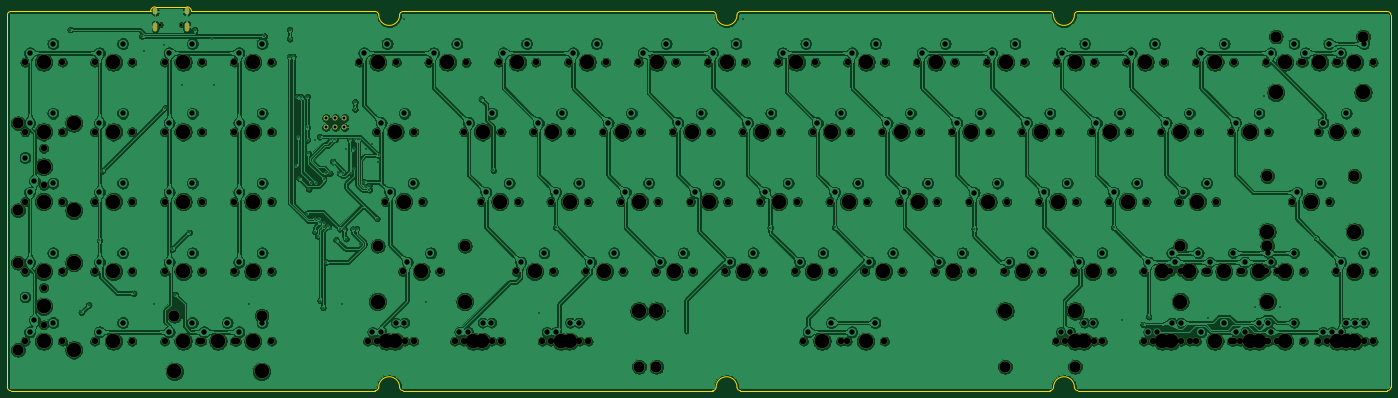
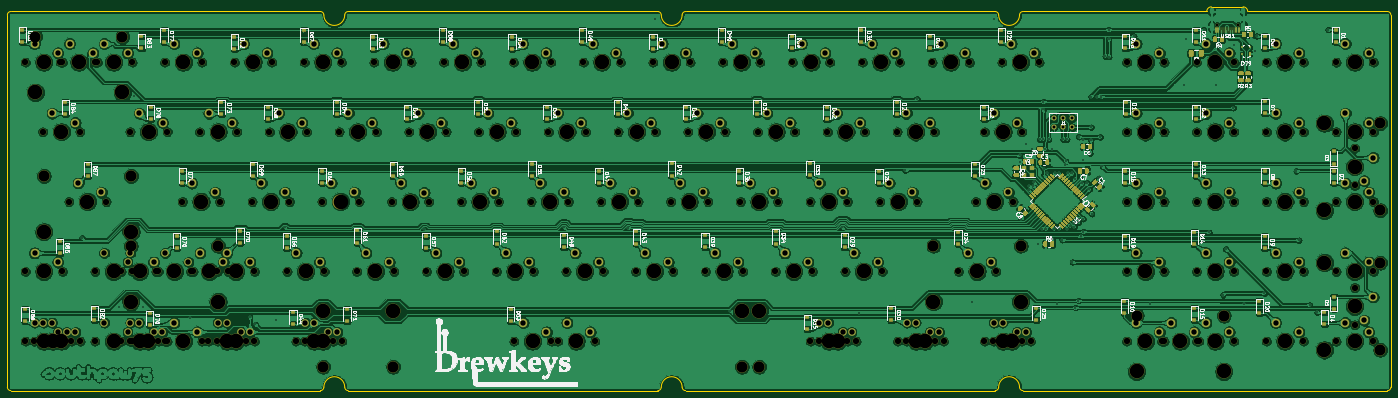
Circuit board: 11 layer files. Board 377.9 x 104.8 mm.
- bottom_copper: southpawpcbv2-B_Cu.gbl (1705629 bytes)
- bottom_mask: southpawpcbv2-B_Mask.gbs (83975 bytes)
- paste: southpawpcbv2-B_Paste.gbp (65656 bytes)
- bottom_silk: southpawpcbv2-B_SilkS.gbo (167615 bytes)
- outline: southpawpcbv2-Edge_Cuts.gm1 (2778 bytes)
- top_copper: southpawpcbv2-F_Cu.gtl (1514815 bytes)
- top_mask: southpawpcbv2-F_Mask.gts (13130 bytes)
- paste: southpawpcbv2-F_Paste.gtp (495 bytes)
- top_silk: southpawpcbv2-F_SilkS.gto (496 bytes)
- drill: southpawpcbv2-NPTH.drl (4492 bytes)
- drill: southpawpcbv2-PTH.drl (4376 bytes)

=== bottom_copper: southpawpcbv2-B_Cu.gbl (1705629 bytes, source omitted) ===
=== bottom_mask: southpawpcbv2-B_Mask.gbs (83975 bytes, source omitted) ===
=== paste: southpawpcbv2-B_Paste.gbp (65656 bytes, source omitted) ===
=== bottom_silk: southpawpcbv2-B_SilkS.gbo (167615 bytes, source omitted) ===
=== outline: southpawpcbv2-Edge_Cuts.gm1 ===
G04 #@! TF.GenerationSoftware,KiCad,Pcbnew,(5.1.4)-1*
G04 #@! TF.CreationDate,2020-09-26T23:04:53-04:00*
G04 #@! TF.ProjectId,southpawpcbv2,736f7574-6870-4617-9770-636276322e6b,rev?*
G04 #@! TF.SameCoordinates,Original*
G04 #@! TF.FileFunction,Profile,NP*
%FSLAX46Y46*%
G04 Gerber Fmt 4.6, Leading zero omitted, Abs format (unit mm)*
G04 Created by KiCad (PCBNEW (5.1.4)-1) date 2020-09-26 23:04:53*
%MOMM*%
%LPD*%
G04 APERTURE LIST*
%ADD10C,0.050000*%
G04 APERTURE END LIST*
D10*
X-40005000Y-6223000D02*
X-40002444Y95447427D01*
X245725500Y-6207250D02*
G75*
G02X251425500Y-6207250I2850000J0D01*
G01*
X153575500Y-6207250D02*
G75*
G02X159275500Y-6207250I2850000J0D01*
G01*
X10287000Y96393000D02*
X60475500Y96392750D01*
X381000Y97663000D02*
X9017000Y97663000D01*
X9017000Y97663000D02*
G75*
G02X10287000Y96393000I0J-1270000D01*
G01*
X-889000Y96393000D02*
G75*
G02X381000Y97663000I1270000J0D01*
G01*
X153575500Y-6207250D02*
G75*
G02X152625500Y-7157250I-950000J0D01*
G01*
X244775500Y96392750D02*
G75*
G02X245725500Y95442750I0J-950000D01*
G01*
X152625500Y-7157250D02*
X68075500Y-7157250D01*
X244775500Y-7157250D02*
X160225500Y-7157250D01*
X152625500Y96392750D02*
G75*
G02X153575500Y95442750I0J-950000D01*
G01*
X-23124500Y96392750D02*
X-889000Y96393000D01*
X160225500Y-7157250D02*
G75*
G02X159275500Y-6207250I0J950000D01*
G01*
X68075500Y-7157250D02*
G75*
G02X67125500Y-6207250I0J950000D01*
G01*
X67125500Y95442750D02*
G75*
G02X68075500Y96392750I950000J0D01*
G01*
X336925500Y96392750D02*
G75*
G02X337875500Y95442750I0J-950000D01*
G01*
X68075500Y96392750D02*
X152625500Y96392750D01*
X159275500Y95442750D02*
G75*
G02X160225500Y96392750I950000J0D01*
G01*
X-39055000Y-7173000D02*
G75*
G02X-40005000Y-6223000I0J950000D01*
G01*
X-40002444Y95447427D02*
G75*
G02X-39052444Y96397427I950000J0D01*
G01*
X160225500Y96392750D02*
X244775500Y96392750D01*
X61425500Y-6207250D02*
G75*
G02X67125500Y-6207250I2850000J0D01*
G01*
X245725500Y-6207250D02*
G75*
G02X244775500Y-7157250I-950000J0D01*
G01*
X60475500Y-7157250D02*
X-39055000Y-7173000D01*
X60475500Y96392750D02*
G75*
G02X61425500Y95442750I0J-950000D01*
G01*
X61425500Y-6207250D02*
G75*
G02X60475500Y-7157250I-950000J0D01*
G01*
X251425500Y95442750D02*
G75*
G02X245725500Y95442750I-2850000J0D01*
G01*
X252375500Y96392750D02*
X336925500Y96392750D01*
X67125500Y95442750D02*
G75*
G02X61425500Y95442750I-2850000J0D01*
G01*
X252375500Y-7157250D02*
X336925500Y-7157250D01*
X252375500Y-7157250D02*
G75*
G02X251425500Y-6207250I0J950000D01*
G01*
X337875500Y-6207250D02*
X337875500Y95442750D01*
X-23124500Y96392750D02*
X-39052444Y96397427D01*
X337875500Y-6207250D02*
G75*
G02X336925500Y-7157250I-950000J0D01*
G01*
X251425500Y95442750D02*
G75*
G02X252375500Y96392750I950000J0D01*
G01*
X159275500Y95442750D02*
G75*
G02X153575500Y95442750I-2850000J0D01*
G01*
M02*

=== top_copper: southpawpcbv2-F_Cu.gtl (1514815 bytes, source omitted) ===
=== top_mask: southpawpcbv2-F_Mask.gts (13130 bytes, source omitted) ===
=== paste: southpawpcbv2-F_Paste.gtp ===
G04 #@! TF.GenerationSoftware,KiCad,Pcbnew,(5.1.4)-1*
G04 #@! TF.CreationDate,2020-09-26T23:04:53-04:00*
G04 #@! TF.ProjectId,southpawpcbv2,736f7574-6870-4617-9770-636276322e6b,rev?*
G04 #@! TF.SameCoordinates,Original*
G04 #@! TF.FileFunction,Paste,Top*
G04 #@! TF.FilePolarity,Positive*
%FSLAX46Y46*%
G04 Gerber Fmt 4.6, Leading zero omitted, Abs format (unit mm)*
G04 Created by KiCad (PCBNEW (5.1.4)-1) date 2020-09-26 23:04:53*
%MOMM*%
%LPD*%
G04 APERTURE LIST*
G04 APERTURE END LIST*
M02*

=== top_silk: southpawpcbv2-F_SilkS.gto ===
G04 #@! TF.GenerationSoftware,KiCad,Pcbnew,(5.1.4)-1*
G04 #@! TF.CreationDate,2020-09-26T23:04:53-04:00*
G04 #@! TF.ProjectId,southpawpcbv2,736f7574-6870-4617-9770-636276322e6b,rev?*
G04 #@! TF.SameCoordinates,Original*
G04 #@! TF.FileFunction,Legend,Top*
G04 #@! TF.FilePolarity,Positive*
%FSLAX46Y46*%
G04 Gerber Fmt 4.6, Leading zero omitted, Abs format (unit mm)*
G04 Created by KiCad (PCBNEW (5.1.4)-1) date 2020-09-26 23:04:53*
%MOMM*%
%LPD*%
G04 APERTURE LIST*
G04 APERTURE END LIST*
M02*

=== drill: southpawpcbv2-NPTH.drl ===
M48
; DRILL file {KiCad (5.1.4)-1} date 9/26/2020 23:04:55
; FORMAT={-:-/ absolute / inch / decimal}
; #@! TF.CreationDate,2020-09-26T23:04:55-04:00
; #@! TF.GenerationSoftware,Kicad,Pcbnew,(5.1.4)-1
; #@! TF.FileFunction,NonPlated,1,2,NPTH
FMAT,2
INCH
T1C0.0256
T2C0.0689
T3C0.1200
T4C0.1570
%
G90
G05
T1
X0.0692Y3.6539
X0.2968Y3.6539
T2
X2.4885Y1.7499
X2.8885Y1.7499
X0.115Y1.75
X0.515Y1.75
X11.21Y0.25
X11.61Y0.25
X11.96Y1.0
X12.36Y1.0
X4.46Y3.25
X4.86Y3.25
X8.21Y3.25
X8.61Y3.25
X11.21Y3.25
X11.61Y3.25
X7.455Y0.25
X7.855Y0.25
X4.085Y2.5
X4.485Y2.5
X8.585Y2.5
X8.985Y2.5
X7.27Y1.75
X7.67Y1.75
X12.3332Y3.2502
X12.7332Y3.2502
X3.52Y1.75
X3.92Y1.75
X9.8Y0.25
X10.2Y0.25
X6.895Y1.0
X7.295Y1.0
X3.7087Y3.25
X4.1087Y3.25
X4.175Y0.25
X4.575Y0.25
X-0.635Y1.0
X-0.235Y1.0
X5.02Y1.75
X5.42Y1.75
X2.675Y1.0
X3.075Y1.0
X10.93Y1.0
X11.33Y1.0
X0.865Y2.5
X1.265Y2.5
X4.835Y2.5
X5.235Y2.5
X6.71Y3.25
X7.11Y3.25
X-0.635Y0.25
X-0.235Y0.25
X-0.635Y1.75
X-0.235Y1.75
X5.585Y2.5
X5.985Y2.5
X11.585Y0.25
X11.985Y0.25
X-1.385Y0.25
X-0.985Y0.25
X8.02Y1.75
X8.42Y1.75
X11.305Y1.0
X11.705Y1.0
X0.865Y3.25
X1.265Y3.25
X10.27Y1.75
X10.67Y1.75
X12.615Y0.25
X13.015Y0.25
X2.395Y2.5
X2.795Y2.5
X0.115Y0.25
X0.515Y0.25
X10.74Y0.25
X11.14Y0.25
X10.645Y1.0
X11.045Y1.0
X-1.185Y0.825
X-1.185Y0.425
X11.5831Y2.5006
X11.9831Y2.5006
X2.208Y3.25
X2.608Y3.25
X10.085Y2.5
X10.485Y2.5
X-1.185Y2.325
X-1.185Y1.925
X11.68Y1.0
X12.08Y1.0
X4.27Y0.25
X4.67Y0.25
X9.335Y2.5
X9.735Y2.5
X7.085Y2.5
X7.485Y2.5
X12.2408Y1.7508
X12.6408Y1.7508
X4.27Y1.75
X4.67Y1.75
X10.46Y3.25
X10.86Y3.25
X5.21Y3.25
X5.61Y3.25
X9.705Y0.25
X10.105Y0.25
X2.9578Y3.2493
X3.3578Y3.2493
X12.5214Y2.5008
X12.9214Y2.5008
X-0.635Y2.5
X-0.235Y2.5
X5.77Y1.75
X6.17Y1.75
X12.71Y1.0
X13.11Y1.0
X8.7701Y1.7486
X9.1701Y1.7486
X3.33Y0.25
X3.73Y0.25
X-1.385Y2.5
X-0.985Y2.5
X8.395Y1.0
X8.795Y1.0
X11.68Y0.25
X12.08Y0.25
X-1.385Y1.0
X-0.985Y1.0
X7.645Y1.0
X8.045Y1.0
X10.645Y0.25
X11.045Y0.25
X6.985Y0.25
X7.385Y0.25
X0.865Y1.0
X1.265Y1.0
X5.395Y1.0
X5.795Y1.0
X10.835Y2.5
X11.235Y2.5
X2.395Y0.25
X2.795Y0.25
X0.865Y1.75
X1.265Y1.75
X9.895Y1.0
X10.295Y1.0
X12.71Y0.25
X13.11Y0.25
X4.645Y1.0
X5.045Y1.0
X0.115Y2.5
X0.515Y2.5
X9.145Y1.0
X9.545Y1.0
X11.96Y3.25
X12.36Y3.25
X0.49Y0.25
X0.89Y0.25
X0.865Y0.25
X1.265Y0.25
X11.02Y1.75
X11.42Y1.75
X3.895Y1.0
X4.295Y1.0
X9.71Y3.25
X10.11Y3.25
X5.96Y3.25
X6.36Y3.25
X12.52Y0.25
X12.92Y0.25
X3.335Y2.5
X3.735Y2.5
X0.115Y3.25
X0.515Y3.25
X6.52Y1.75
X6.92Y1.75
X12.71Y3.25
X13.11Y3.25
X3.235Y0.25
X3.635Y0.25
X2.3Y0.25
X2.7Y0.25
X0.115Y1.0
X0.515Y1.0
X7.46Y3.25
X7.86Y3.25
X-1.385Y3.25
X-0.985Y3.25
X6.145Y1.0
X6.545Y1.0
X11.96Y0.25
X12.36Y0.25
X-0.635Y3.25
X-0.235Y3.25
X6.335Y2.5
X6.735Y2.5
X9.5197Y1.7512
X9.9197Y1.7512
X-1.385Y1.75
X-0.985Y1.75
X7.835Y2.5
X8.235Y2.5
X8.96Y3.25
X9.36Y3.25
T3
X11.0362Y1.275
X11.9737Y1.275
X-1.46Y1.0938
X-1.46Y0.1562
X-1.46Y2.5938
X-1.46Y1.6562
X11.972Y2.0258
X12.9095Y2.0258
X5.2165Y-0.025
X9.1535Y-0.025
X0.2213Y0.525
X1.1587Y0.525
X5.405Y-0.025
X9.905Y-0.025
X12.0645Y3.5252
X13.002Y3.5252
X2.4062Y1.275
X3.3438Y1.275
T4
X6.345Y1.0
X12.16Y0.25
X-0.435Y3.25
X6.535Y2.5
X9.7197Y1.7512
X-1.185Y1.75
X8.035Y2.5
X9.16Y3.25
X2.6885Y1.7499
X0.315Y1.75
X11.41Y0.25
X12.16Y1.0
X4.66Y3.25
X8.41Y3.25
X11.41Y3.25
X5.405Y0.575
X7.655Y0.25
X9.905Y0.575
X4.285Y2.5
X8.785Y2.5
X7.47Y1.75
X12.0645Y2.9252
X12.5332Y3.2502
X13.002Y2.9252
X3.72Y1.75
X10.0Y0.25
X7.095Y1.0
X3.9087Y3.25
X4.375Y0.25
X-0.435Y1.0
X5.22Y1.75
X2.4062Y0.675
X2.875Y1.0
X3.3438Y0.675
X11.13Y1.0
X1.065Y2.5
X5.035Y2.5
X6.91Y3.25
X-0.435Y0.25
X-0.435Y1.75
X5.785Y2.5
X11.785Y0.25
X-1.185Y0.25
X8.22Y1.75
X11.0362Y0.675
X11.505Y1.0
X11.9737Y0.675
X1.065Y3.25
X10.47Y1.75
X12.815Y0.25
X2.595Y2.5
X0.315Y0.25
X10.94Y0.25
X10.845Y1.0
X-1.185Y0.625
X-0.86Y1.0938
X-0.86Y0.1562
X11.7831Y2.5006
X2.408Y3.25
X10.285Y2.5
X-1.185Y2.125
X-0.86Y2.5938
X-0.86Y1.6562
X11.88Y1.0
X4.47Y0.25
X9.535Y2.5
X7.285Y2.5
X11.972Y1.4258
X12.4408Y1.7508
X12.9095Y1.4258
X4.47Y1.75
X10.66Y3.25
X5.41Y3.25
X9.905Y0.25
X3.1578Y3.2493
X12.7214Y2.5008
X-0.435Y2.5
X5.97Y1.75
X12.91Y1.0
X8.9701Y1.7486
X3.53Y0.25
X-1.185Y2.5
X8.595Y1.0
X11.88Y0.25
X-1.185Y1.0
X7.845Y1.0
X10.845Y0.25
X5.2165Y0.575
X7.185Y0.25
X9.1535Y0.575
X1.065Y1.0
X5.595Y1.0
X11.035Y2.5
X2.595Y0.25
X1.065Y1.75
X10.095Y1.0
X12.91Y0.25
X4.845Y1.0
X0.315Y2.5
X9.345Y1.0
X12.16Y3.25
X0.2213Y-0.075
X0.69Y0.25
X1.1587Y-0.075
X1.065Y0.25
X11.22Y1.75
X4.095Y1.0
X9.91Y3.25
X6.16Y3.25
X12.72Y0.25
X3.535Y2.5
X0.315Y3.25
X6.72Y1.75
X12.91Y3.25
X3.435Y0.25
X2.5Y0.25
X0.315Y1.0
X7.66Y3.25
X-1.185Y3.25
T0
M30

=== drill: southpawpcbv2-PTH.drl ===
M48
; DRILL file {KiCad (5.1.4)-1} date 9/26/2020 23:04:55
; FORMAT={-:-/ absolute / inch / decimal}
; #@! TF.CreationDate,2020-09-26T23:04:55-04:00
; #@! TF.GenerationSoftware,Kicad,Pcbnew,(5.1.4)-1
; #@! TF.FileFunction,Plated,1,2,PTH
FMAT,2
INCH
T1C0.0157
T2C0.0315
T3C0.0394
T4C0.0579
%
G90
G05
T1
X-0.9Y3.6
X-0.78Y0.56
X-0.7Y0.64
X-0.585Y1.335
X-0.5564Y2.08
X-0.2157Y0.7657
X-0.13Y3.53
X-0.109Y3.3666
X0.0Y0.65
X0.108Y3.44
X0.12Y2.76
X0.2Y1.24
X0.23Y0.75
X0.305Y3.0
X0.38Y1.42
X0.44Y3.6
X0.63Y3.5014
X0.65Y3.005
X1.02Y0.655
X1.19Y3.53
X1.4584Y3.3088
X1.46Y3.5013
X1.461Y3.5985
X1.4975Y3.3128
X1.5275Y2.13
X1.54Y2.88
X1.55Y2.445
X1.5625Y2.0025
X1.5802Y2.8802
X1.6425Y1.62
X1.65Y2.88
X1.65Y2.55
X1.6525Y2.415
X1.66Y2.27
X1.667Y1.885
X1.69Y1.95
X1.7325Y2.4125
X1.7325Y2.2
X1.7333Y1.4267
X1.735Y1.566
X1.744Y1.948
X1.7625Y1.38
X1.781Y1.569
X1.7825Y2.4475
X1.785Y1.527
X1.7864Y0.6864
X1.8199Y0.6099
X1.826Y1.994
X1.828Y1.525
X1.83Y1.483
X1.85Y1.1
X1.853Y2.0545
X1.876Y1.484
X1.894Y2.0545
X1.9098Y2.4202
X1.91Y1.4553
X1.922Y2.183
X1.9275Y2.1425
X1.95Y2.42
X1.96Y1.34
X1.995Y2.0545
X1.9975Y1.4575
X2.02Y0.65
X2.038Y2.0545
X2.048Y1.4553
X2.065Y1.3514
X2.07Y2.32
X2.106Y2.4202
X2.124Y2.057
X2.139Y1.4553
X2.1475Y2.3125
X2.1561Y2.098
X2.1625Y2.7413
X2.1625Y2.825
X2.1632Y2.42
X2.181Y1.46
X2.2025Y2.42
X2.2175Y1.295
X2.263Y1.961
X2.269Y1.921
X2.28Y2.32
X2.314Y1.921
X2.3181Y1.8779
X2.349Y2.375
X2.4Y1.5675
X2.415Y2.18
X2.4164Y2.2474
X2.688Y3.713
X2.93Y0.67
X3.52Y2.8535
X3.65Y2.0864
X4.14Y0.555
X4.3225Y1.4725
X5.53Y0.57
X6.339Y3.715
X6.6287Y1.4713
X7.32Y1.475
X8.8201Y1.4599
X10.32Y1.475
X10.41Y0.475
X10.635Y0.43
X10.6975Y0.5125
X11.34Y0.495
X11.845Y0.62
X11.94Y2.885
X12.105Y0.62
X12.5Y1.36
T2
X1.85Y2.65
X1.85Y2.55
X1.95Y2.65
X1.95Y2.55
X2.05Y2.65
X2.05Y2.55
T4
X0.165Y1.1
X0.415Y1.2
X7.51Y3.35
X7.76Y3.45
X-1.335Y3.35
X-1.085Y3.45
X6.195Y1.1
X6.445Y1.2
X12.01Y0.35
X12.26Y0.45
X-0.585Y3.35
X-0.335Y3.45
X6.385Y2.6
X6.635Y2.7
X9.5697Y1.8512
X9.8197Y1.9512
X-1.335Y1.85
X-1.085Y1.95
X7.885Y2.6
X8.135Y2.7
X9.01Y3.35
X9.26Y3.45
X2.5385Y1.8499
X2.7885Y1.9499
X0.165Y1.85
X0.415Y1.95
X11.26Y0.35
X11.51Y0.45
X12.01Y1.1
X12.26Y1.2
X4.51Y3.35
X4.76Y3.45
X8.26Y3.35
X8.51Y3.45
X11.26Y3.35
X11.51Y3.45
X7.505Y0.35
X7.755Y0.45
X4.135Y2.6
X4.385Y2.7
X8.635Y2.6
X8.885Y2.7
X7.32Y1.85
X7.57Y1.95
X12.3832Y3.3502
X12.6332Y3.4502
X3.57Y1.85
X3.82Y1.95
X9.85Y0.35
X10.1Y0.45
X6.945Y1.1
X7.195Y1.2
X3.7587Y3.35
X4.0087Y3.45
X4.225Y0.35
X4.475Y0.45
X-0.585Y1.1
X-0.335Y1.2
X5.07Y1.85
X5.32Y1.95
X2.725Y1.1
X2.975Y1.2
X10.98Y1.1
X11.23Y1.2
X0.915Y2.6
X1.165Y2.7
X4.885Y2.6
X5.135Y2.7
X6.76Y3.35
X7.01Y3.45
X-0.585Y0.35
X-0.335Y0.45
X-0.585Y1.85
X-0.335Y1.95
X5.635Y2.6
X5.885Y2.7
X11.635Y0.35
X11.885Y0.45
X-1.335Y0.35
X-1.085Y0.45
X8.07Y1.85
X8.32Y1.95
X11.355Y1.1
X11.605Y1.2
X0.915Y3.35
X1.165Y3.45
X10.32Y1.85
X10.57Y1.95
X12.665Y0.35
X12.915Y0.45
X2.445Y2.6
X2.695Y2.7
X0.165Y0.35
X0.415Y0.45
X10.79Y0.35
X11.04Y0.45
X10.695Y1.1
X10.945Y1.2
X-1.385Y0.725
X-1.285Y0.475
X11.6331Y2.6006
X11.8831Y2.7006
X2.258Y3.35
X2.508Y3.45
X10.135Y2.6
X10.385Y2.7
X-1.385Y2.225
X-1.285Y1.975
X11.73Y1.1
X11.98Y1.2
X4.32Y0.35
X4.57Y0.45
X9.385Y2.6
X9.635Y2.7
X7.135Y2.6
X7.385Y2.7
X12.2908Y1.8508
X12.5408Y1.9508
X4.32Y1.85
X4.57Y1.95
X10.51Y3.35
X10.76Y3.45
X5.26Y3.35
X5.51Y3.45
X9.755Y0.35
X10.005Y0.45
X3.0078Y3.3493
X3.2578Y3.4493
X12.5714Y2.6008
X12.8214Y2.7008
X-0.585Y2.6
X-0.335Y2.7
X5.82Y1.85
X6.07Y1.95
X12.76Y1.1
X13.01Y1.2
X8.8201Y1.8486
X9.0701Y1.9486
X3.38Y0.35
X3.63Y0.45
X-1.335Y2.6
X-1.085Y2.7
X8.445Y1.1
X8.695Y1.2
X11.73Y0.35
X11.98Y0.45
X-1.335Y1.1
X-1.085Y1.2
X7.695Y1.1
X7.945Y1.2
X10.695Y0.35
X10.945Y0.45
X7.035Y0.35
X7.285Y0.45
X0.915Y1.1
X1.165Y1.2
X5.445Y1.1
X5.695Y1.2
X10.885Y2.6
X11.135Y2.7
X2.445Y0.35
X2.695Y0.45
X0.915Y1.85
X1.165Y1.95
X9.945Y1.1
X10.195Y1.2
X12.76Y0.35
X13.01Y0.45
X4.695Y1.1
X4.945Y1.2
X0.165Y2.6
X0.415Y2.7
X9.195Y1.1
X9.445Y1.2
X12.01Y3.35
X12.26Y3.45
X0.54Y0.35
X0.79Y0.45
X0.915Y0.35
X1.165Y0.45
X11.07Y1.85
X11.32Y1.95
X3.945Y1.1
X4.195Y1.2
X9.76Y3.35
X10.01Y3.45
X6.01Y3.35
X6.26Y3.45
X12.57Y0.35
X12.82Y0.45
X3.385Y2.6
X3.635Y2.7
X0.165Y3.35
X0.415Y3.45
X6.57Y1.85
X6.82Y1.95
X12.76Y3.35
X13.01Y3.45
X3.285Y0.35
X3.535Y0.45
X2.35Y0.35
X2.6Y0.45
T3
G00X0.0129Y3.8075
M15
G01X0.0129Y3.7878
M16
G05
G00X0.0129Y3.6528
M15
G01X0.0129Y3.6134
M16
G05
G00X0.3531Y3.8094
M15
G01X0.3531Y3.7858
M16
G05
G00X0.3531Y3.6528
M15
G01X0.3531Y3.6134
M16
G05
T0
M30

